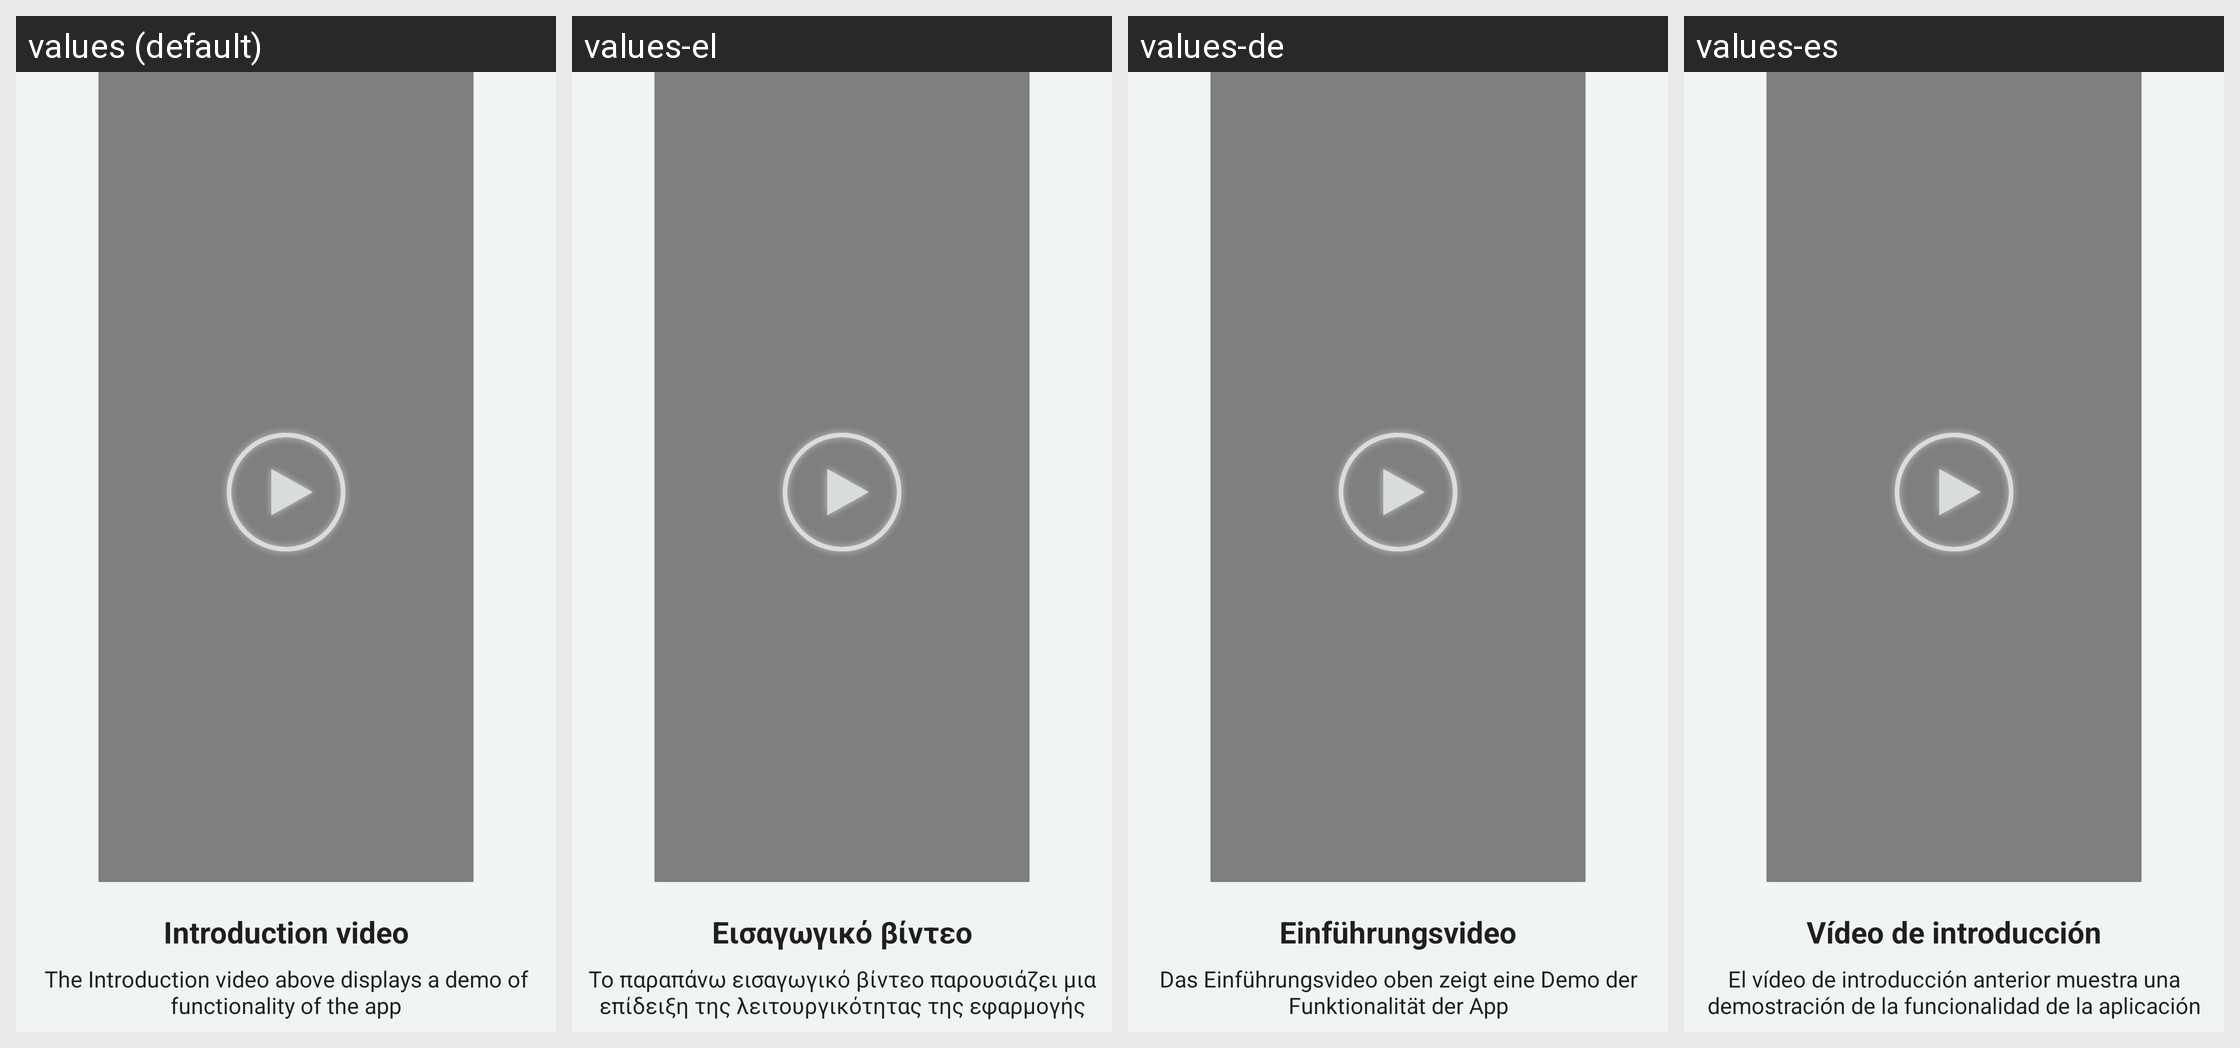

This grid shows one Android layout under several languages. Give, for every string resource on the screen, its name, the default text and each shown locale's text.
Android screen res/layout/slider_layout_video.xml rendered under 4 locales, left to right: values (default), values-el, values-de, values-es. Device: Nexus 5 (rendered at 1080×1920; each locale shown at half size, 540×960, under a caption strip naming it); theme WhiteMode.
Strings drawn on this screen, with the default value and each locale's value (text and hints the layout hard-codes, and strings that could not be matched under every locale, appear in the picture but are not listed):

introduction_video
  values: Introduction video
  values-el: Εισαγωγικό βίντεο
  values-de: Einführungsvideo
  values-es: Vídeo de introducción

intro_video
  values: The Introduction video above displays a demo of functionality of the app
  values-el: Το παραπάνω εισαγωγικό βίντεο παρουσιάζει μια επίδειξη της λειτουργικότητας της εφαρμογής
  values-de: Das Einführungsvideo oben zeigt eine Demo der Funktionalität der App
  values-es: El vídeo de introducción anterior muestra una demostración de la funcionalidad de la aplicación
